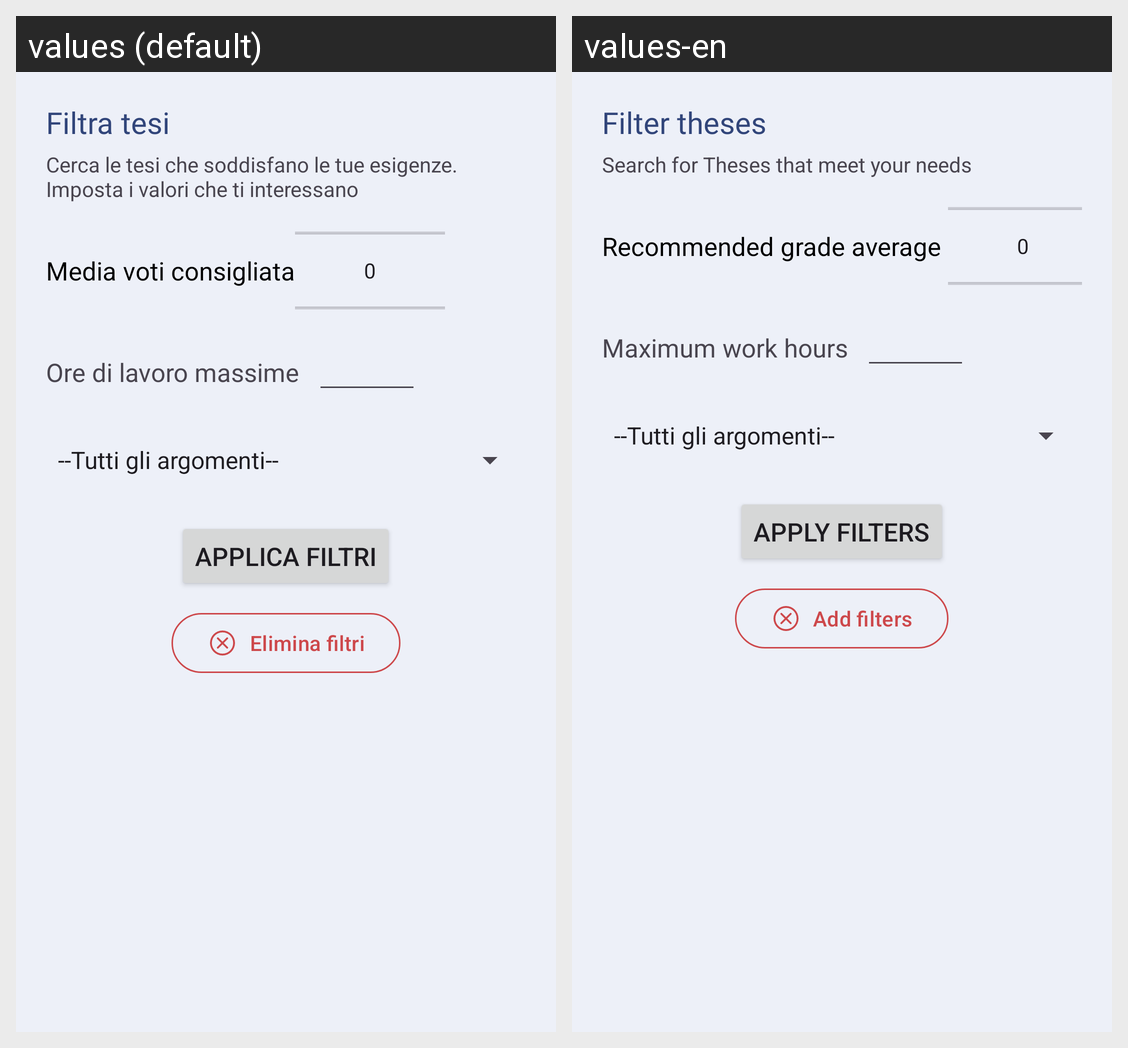

For this localized Android screen grid, give each drawn string resource with its value in every locale shown.
Android screen res/layout/dialog_filtra_tesi.xml rendered under 2 locales, left to right: values (default), values-en. Device: Nexus 5 (rendered at 1080×1920; each locale shown at half size, 540×960, under a caption strip naming it); theme Theme.LaureApp.
Strings drawn on this screen, with the default value and each locale's value (text and hints the layout hard-codes, and strings that could not be matched under every locale, appear in the picture but are not listed):

filtra_tesi
  values: Filtra tesi
  values-en: Filter theses

istruzioni_filtraggio
  values: Cerca le tesi che soddisfano le tue esigenze.
      Imposta i valori che ti interessano
  values-en: Search for Theses that meet your needs

media_consigliata
  values: Media voti consigliata
  values-en: Recommended grade average 

ore_di_lavoro
  values: Ore di lavoro massime
  values-en: Maximum work hours

applica_filtri
  values: Applica filtri
  values-en: Apply filters

elimina_filtri
  values: Elimina filtri
  values-en: Add filters
